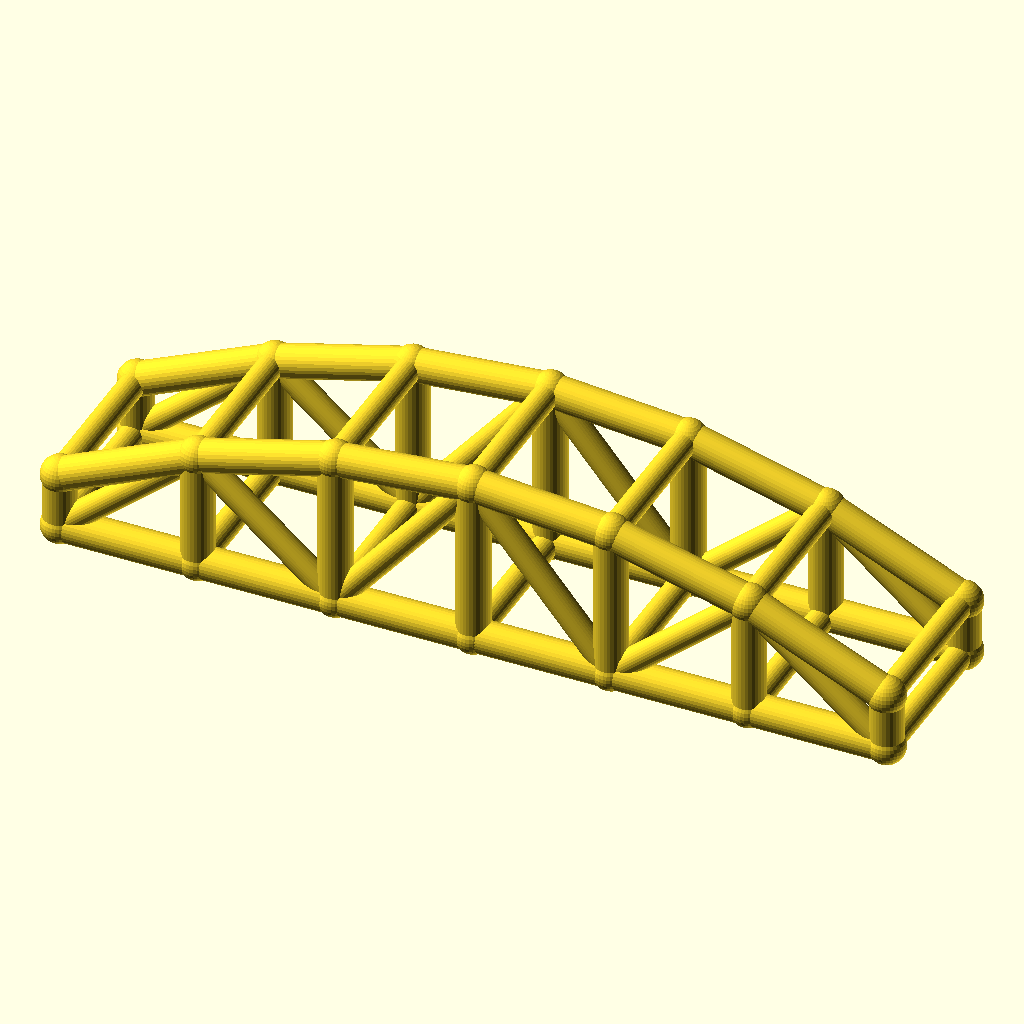
Cell 1 — every parameter at its default value.
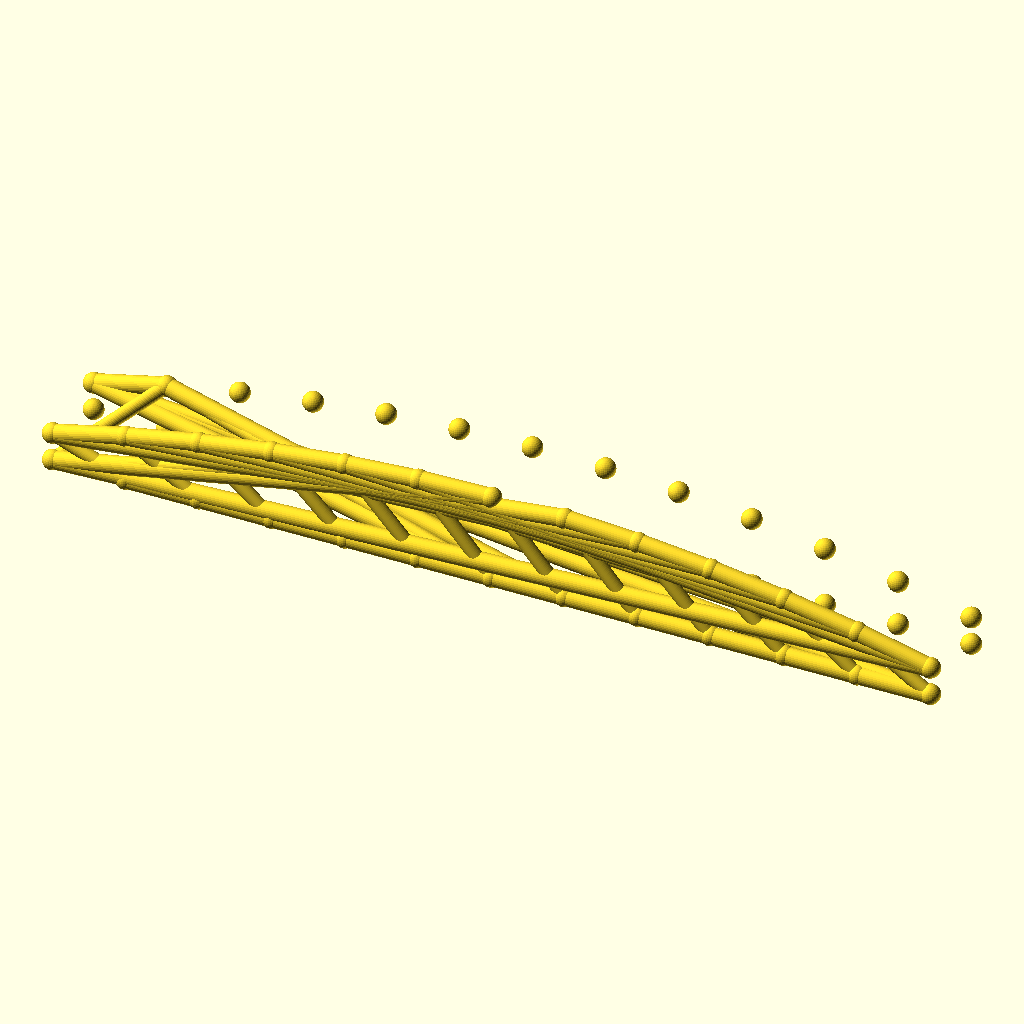
Cell 2: the same model with bays = 12.
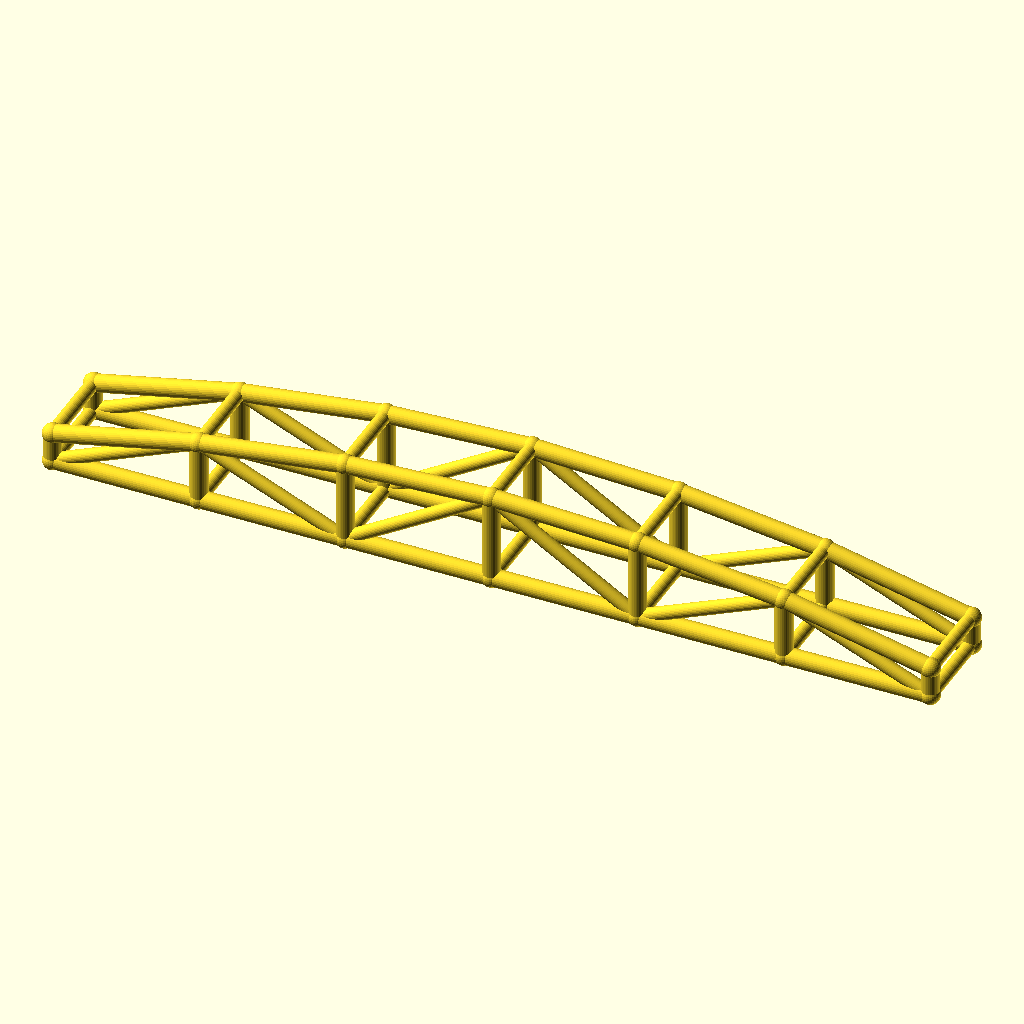
Cell 3: arch_bay = 50 (everything else at default).
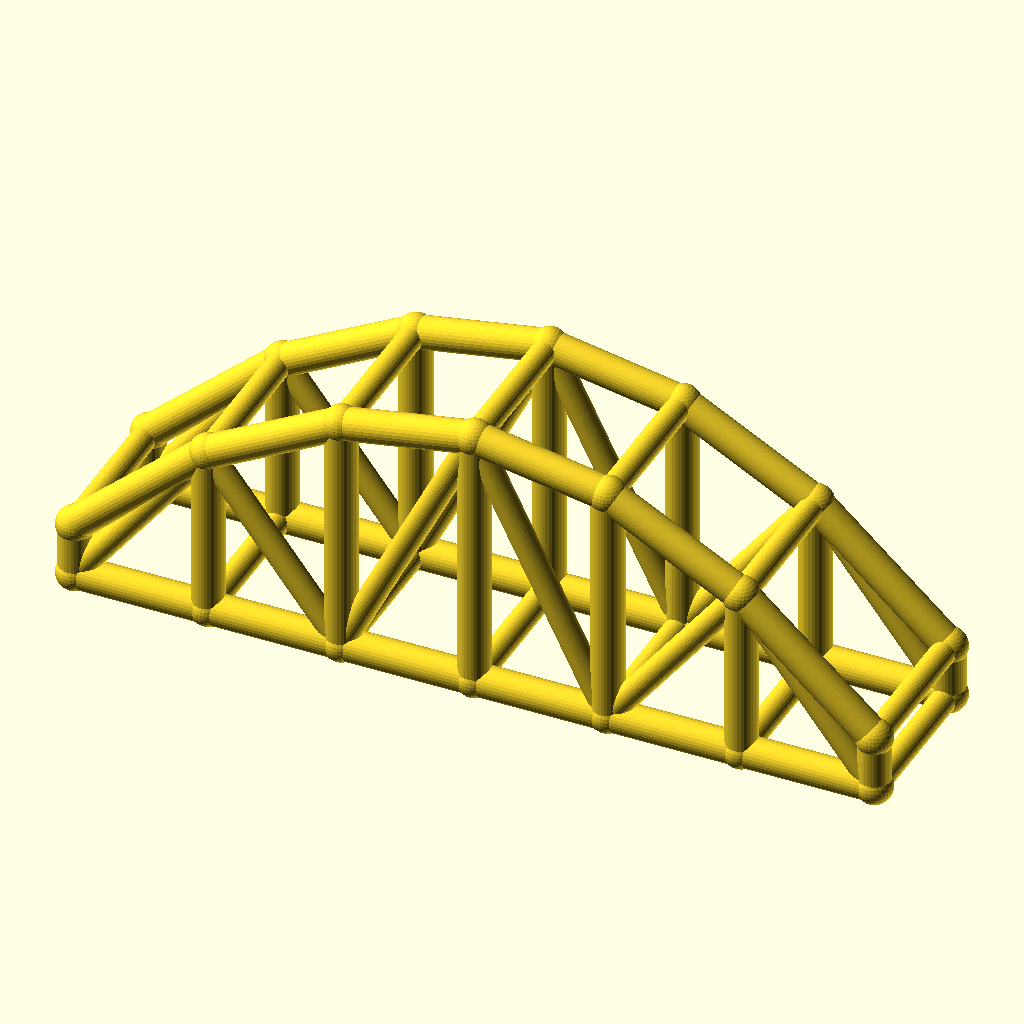
Cell 4: the same model with rise = 40.
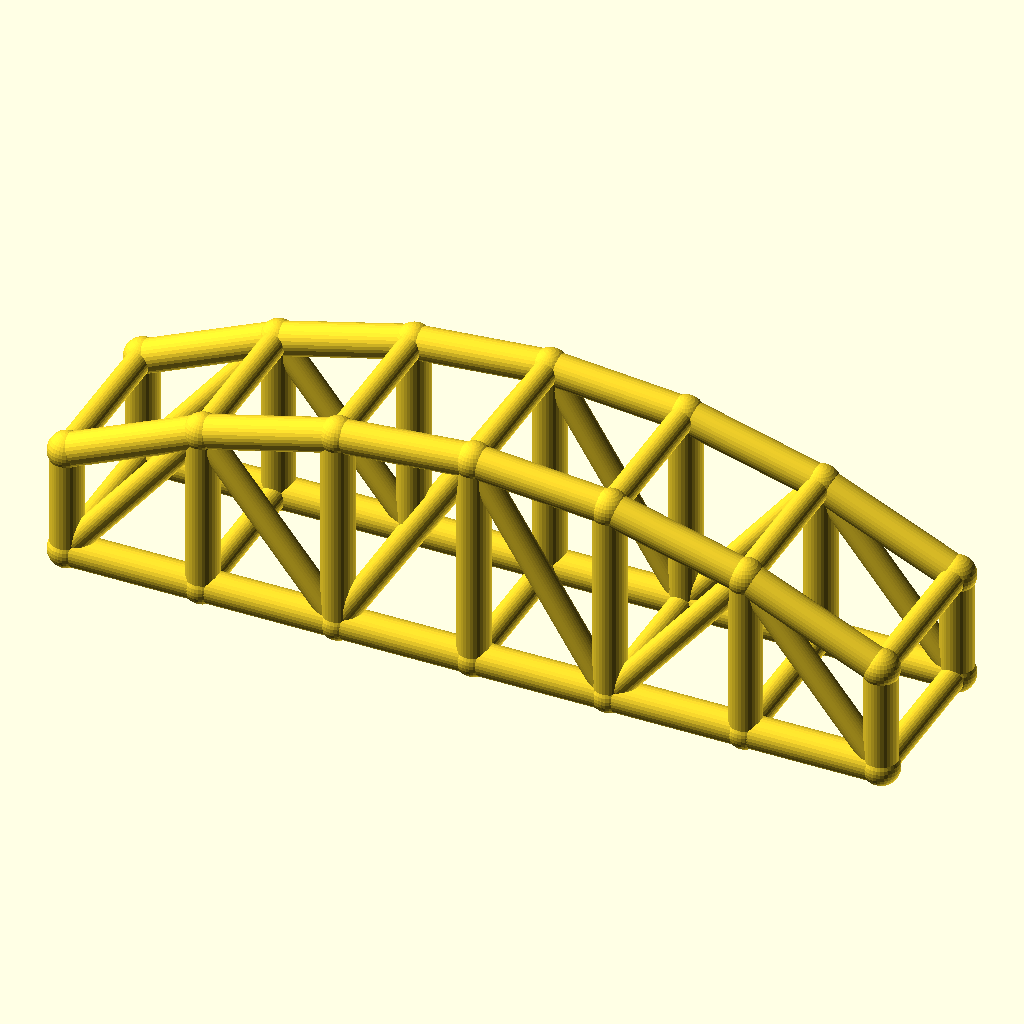
Cell 5: col_h = 20 (everything else at default).
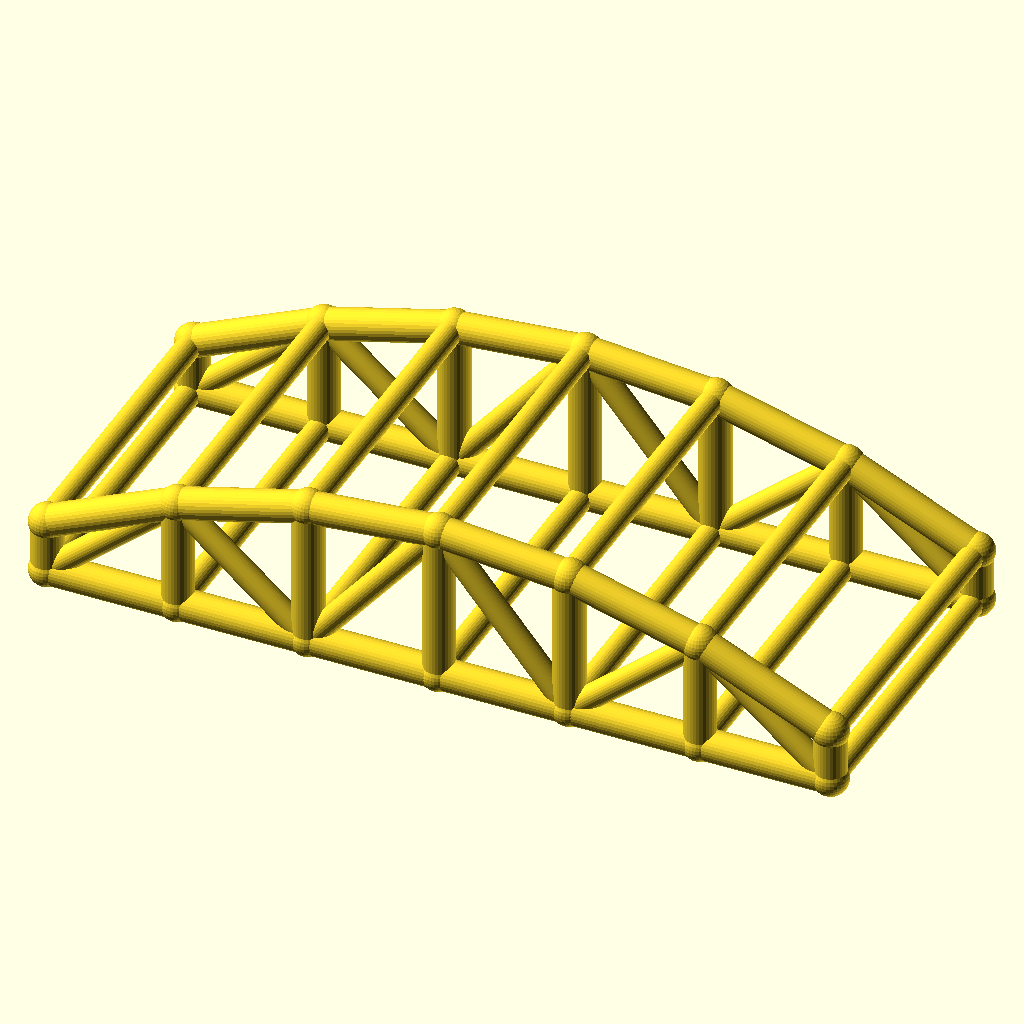
Cell 6: arch_w = 60 (everything else at default).
All cells are drawn from the same view direction (rotation 55°, 0°, 25°, orthographic, colour scheme Cornfield), but the view is re-fitted for each cell, so position and scale can differ between cells as well as the parameter.
OpenSCAD source file optional_data/data/wire3/archtruss/scene_0185.scad:
$fn = 32;

// ----------------------------------------------------------------------
// Arch truss pair: 6 bays of 25 mm, rise 20 mm
// ----------------------------------------------------------------------

// --- parameters (mm) ---
bays = 6;                 // number of arch bays
arch_bay = 25;            // bay length, X
rise = 20;                // arch rise over the tie
col_h = 10;               // end post height
arch_w = 30;              // distance between the two trusses, Y
chord_r = 3;              // chord radius
brace_r = 2.3;            // web and cross brace radius
joint_r = 3.4;            // joint ball radius
fit_tol = 0.02;           // declared fit tolerance (prompt contract)
free_tol = 0.2;           // declared free tolerance (prompt contract)

bbox_x = bays * arch_bay + 2 * joint_r;  // overall X, joints included
bbox_y = arch_w + 2 * joint_r;  // overall Y, joints included
bbox_z = col_h + rise + 2 * joint_r;  // overall Z, joints included
chord_d = 2 * chord_r;  // chord stock diameter
brace_d = 2 * brace_r;  // web stock diameter
arch_span = bays * arch_bay;  // truss span
crown_z = col_h + rise;  // crown height over the tie
nodes = concat([for (i = [0 : bays]) [i * arch_bay, 0, col_h + 4 * rise * (i / bays) * (1 - i / bays)]], [for (i = [0 : bays]) [i * arch_bay, 0, 0]], [for (i = [0 : bays]) [i * arch_bay, arch_w, col_h + 4 * rise * (i / bays) * (1 - i / bays)]], [for (i = [0 : bays]) [i * arch_bay, arch_w, 0]]);

module member(a, b, r) {
  /* round stock from joint a to joint b, ends buried in the joint balls */
  d = b - a;
  length = norm(d);
  translate(a) rotate([0, acos(d[2] / length), atan2(d[1], d[0])])
    cylinder(h = length, r = r);
}

module joint(p, r) {
  /* ball at the joint centre, fatter than every member meeting there */
  translate(p) sphere(r = r);
}

/* members - each call is one graph edge */
member(nodes[0], nodes[1], chord_r);
member(nodes[7], nodes[8], chord_r);
member(nodes[1], nodes[2], chord_r);
member(nodes[8], nodes[9], chord_r);
member(nodes[2], nodes[3], chord_r);
member(nodes[9], nodes[10], chord_r);
member(nodes[3], nodes[4], chord_r);
member(nodes[10], nodes[11], chord_r);
member(nodes[4], nodes[5], chord_r);
member(nodes[11], nodes[12], chord_r);
member(nodes[5], nodes[6], chord_r);
member(nodes[12], nodes[13], chord_r);
member(nodes[0], nodes[7], chord_r);
member(nodes[1], nodes[8], chord_r);
member(nodes[2], nodes[9], chord_r);
member(nodes[3], nodes[10], chord_r);
member(nodes[4], nodes[11], chord_r);
member(nodes[5], nodes[12], chord_r);
member(nodes[6], nodes[13], chord_r);
member(nodes[7], nodes[1], brace_r);
member(nodes[1], nodes[9], brace_r);
member(nodes[9], nodes[3], brace_r);
member(nodes[3], nodes[11], brace_r);
member(nodes[11], nodes[5], brace_r);
member(nodes[5], nodes[13], brace_r);
member(nodes[14], nodes[15], chord_r);
member(nodes[21], nodes[22], chord_r);
member(nodes[15], nodes[16], chord_r);
member(nodes[22], nodes[23], chord_r);
member(nodes[16], nodes[17], chord_r);
member(nodes[23], nodes[24], chord_r);
member(nodes[17], nodes[18], chord_r);
member(nodes[24], nodes[25], chord_r);
member(nodes[18], nodes[19], chord_r);
member(nodes[25], nodes[26], chord_r);
member(nodes[19], nodes[20], chord_r);
member(nodes[26], nodes[27], chord_r);
member(nodes[14], nodes[21], chord_r);
member(nodes[15], nodes[22], chord_r);
member(nodes[16], nodes[23], chord_r);
member(nodes[17], nodes[24], chord_r);
member(nodes[18], nodes[25], chord_r);
member(nodes[19], nodes[26], chord_r);
member(nodes[20], nodes[27], chord_r);
member(nodes[21], nodes[15], brace_r);
member(nodes[15], nodes[23], brace_r);
member(nodes[23], nodes[17], brace_r);
member(nodes[17], nodes[25], brace_r);
member(nodes[25], nodes[19], brace_r);
member(nodes[19], nodes[27], brace_r);
member(nodes[0], nodes[14], brace_r);
member(nodes[7], nodes[21], brace_r);
member(nodes[1], nodes[15], brace_r);
member(nodes[8], nodes[22], brace_r);
member(nodes[2], nodes[16], brace_r);
member(nodes[9], nodes[23], brace_r);
member(nodes[3], nodes[17], brace_r);
member(nodes[10], nodes[24], brace_r);
member(nodes[4], nodes[18], brace_r);
member(nodes[11], nodes[25], brace_r);
member(nodes[5], nodes[19], brace_r);
member(nodes[12], nodes[26], brace_r);
member(nodes[6], nodes[20], brace_r);
member(nodes[13], nodes[27], brace_r);

/* joint balls */
for (p = nodes) joint(p, joint_r);
Customizer parameters (derived from the source; name, type, default, range or options):
bays: number, default 6
arch_bay: number, default 25
rise: number, default 20
col_h: number, default 10
arch_w: number, default 30
chord_r: number, default 3
brace_r: number, default 2.3
joint_r: number, default 3.4
fit_tol: number, default 0.02
free_tol: number, default 0.2
